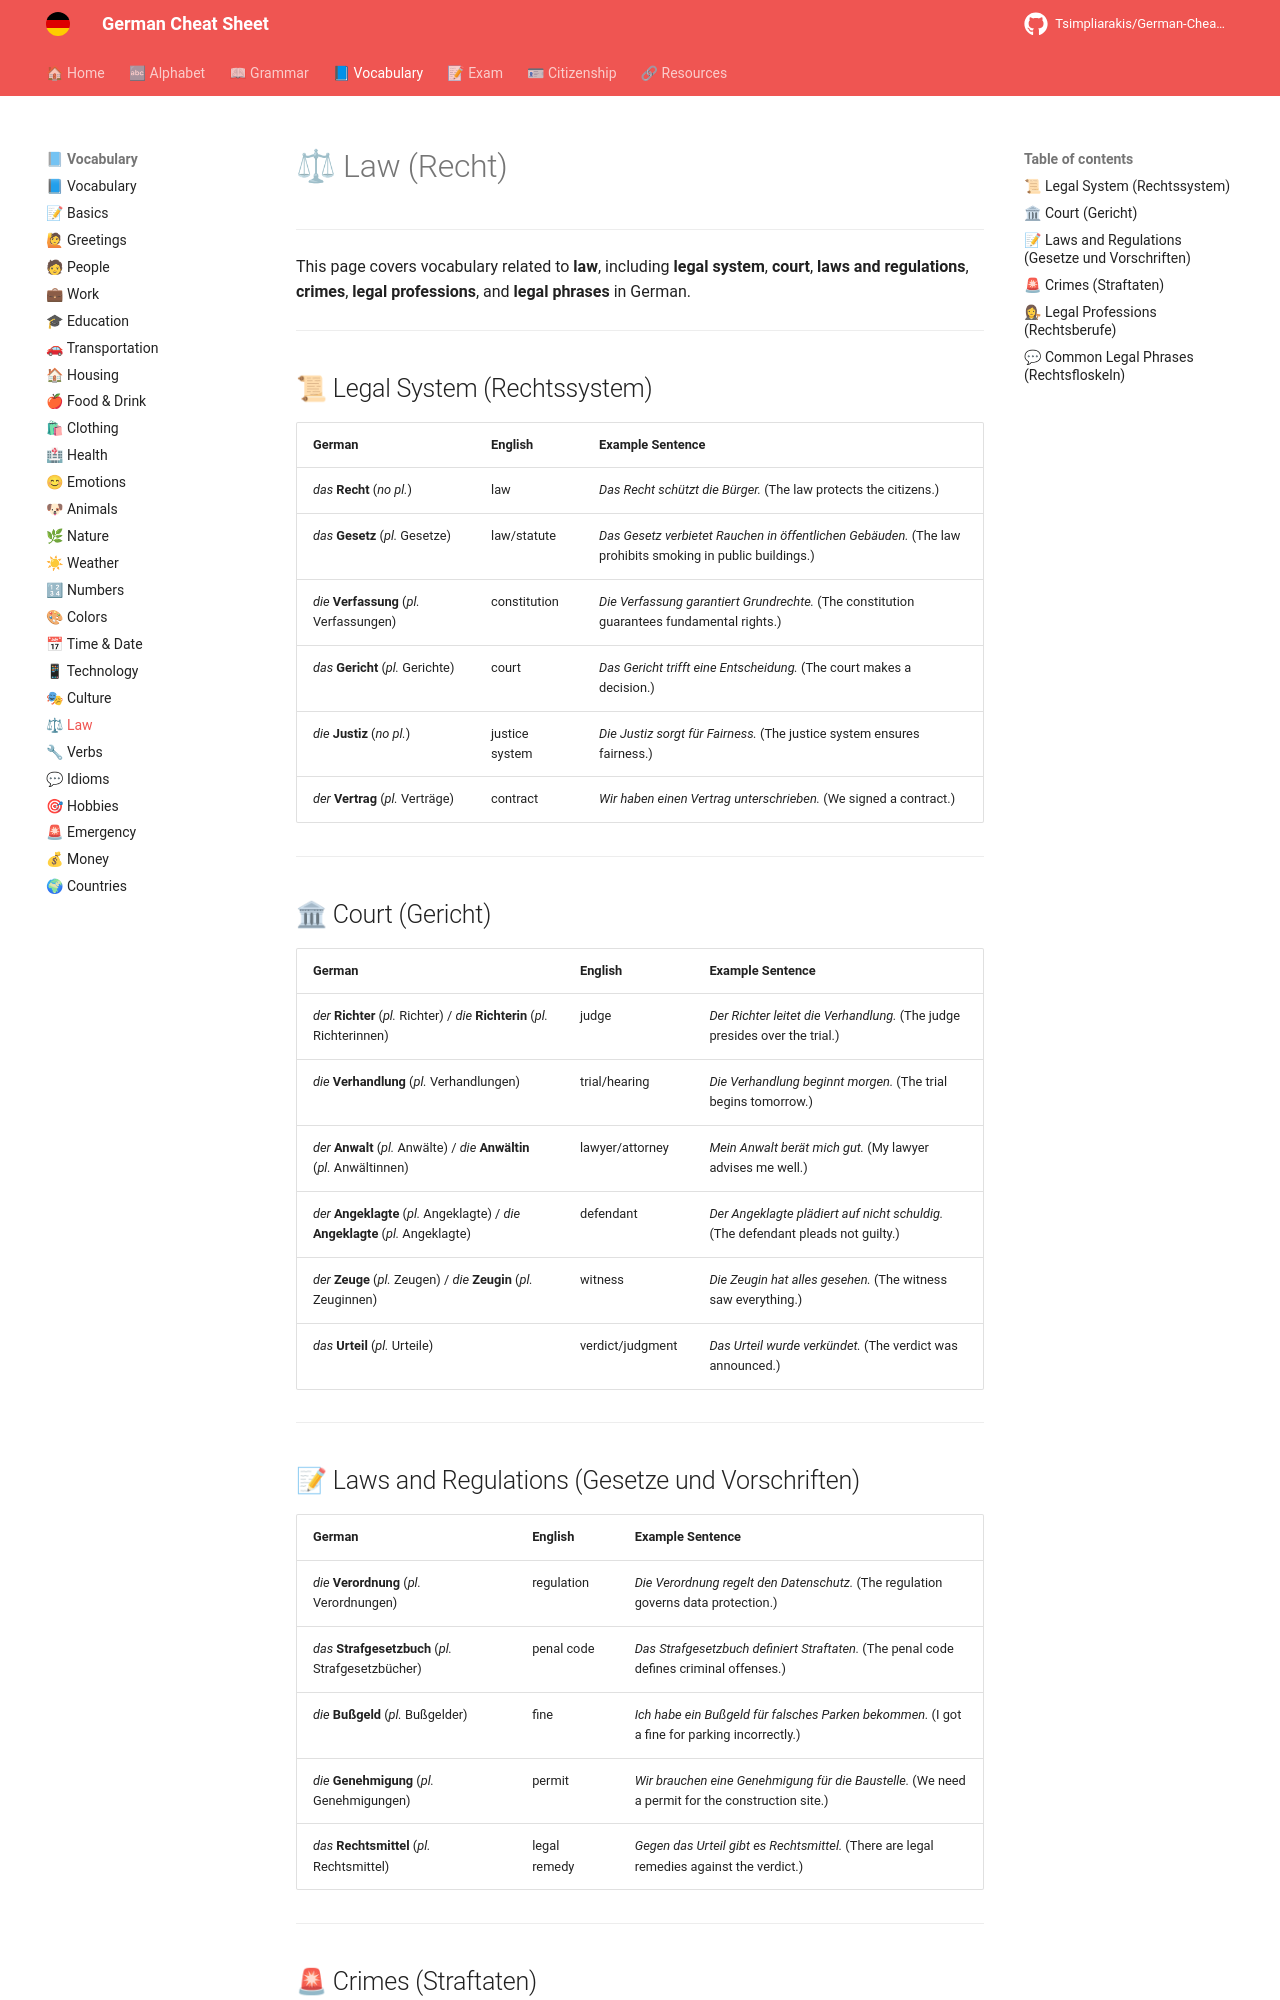

repository: Tsimpliarakis/German-Cheat-Sheet · page: vocabulary/law/index.html · generator: mkdocs

# ⚖ Law (Recht)

---

This page covers vocabulary related to **law**, including **legal system**, **court**, **laws and regulations**, **crimes**, **legal professions**, and **legal phrases** in German.

---

## 📜 Legal System (Rechtssystem)

| German                                          | English         | Example Sentence                                                          |
| ----------------------------------------------- | --------------- | ------------------------------------------------------------------------- |
| *das* **Recht** (*no pl.*)                     | law             | *Das Recht schützt die Bürger.* (The law protects the citizens.)         |
| *das* **Gesetz** (*pl.* Gesetze)               | law/statute     | *Das Gesetz verbietet Rauchen in öffentlichen Gebäuden.* (The law prohibits smoking in public buildings.) |
| *die* **Verfassung** (*pl.* Verfassungen)      | constitution    | *Die Verfassung garantiert Grundrechte.* (The constitution guarantees fundamental rights.) |
| *das* **Gericht** (*pl.* Gerichte)             | court           | *Das Gericht trifft eine Entscheidung.* (The court makes a decision.)    |
| *die* **Justiz** (*no pl.*)                    | justice system  | *Die Justiz sorgt für Fairness.* (The justice system ensures fairness.)   |
| *der* **Vertrag** (*pl.* Verträge)             | contract        | *Wir haben einen Vertrag unterschrieben.* (We signed a contract.)         |

---

## 🏛 Court (Gericht)

| German                                          | English         | Example Sentence                                                          |
| ----------------------------------------------- | --------------- | ------------------------------------------------------------------------- |
| *der* **Richter** (*pl.* Richter) / *die* **Richterin** (*pl.* Richterinnen) | judge | *Der Richter leitet die Verhandlung.* (The judge presides over the trial.) |
| *die* **Verhandlung** (*pl.* Verhandlungen)    | trial/hearing   | *Die Verhandlung beginnt morgen.* (The trial begins tomorrow.)           |
| *der* **Anwalt** (*pl.* Anwälte) / *die* **Anwältin** (*pl.* Anwältinnen) | lawyer/attorney | *Mein Anwalt berät mich gut.* (My lawyer advises me well.)                |
| *der* **Angeklagte** (*pl.* Angeklagte) / *die* **Angeklagte** (*pl.* Angeklagte) | defendant | *Der Angeklagte plädiert auf nicht schuldig.* (The defendant pleads not guilty.) |
| *der* **Zeuge** (*pl.* Zeugen) / *die* **Zeugin** (*pl.* Zeuginnen) | witness | *Die Zeugin hat alles gesehen.* (The witness saw everything.)             |
| *das* **Urteil** (*pl.* Urteile)               | verdict/judgment | *Das Urteil wurde verkündet.* (The verdict was announced.)                |

---

## 📝 Laws and Regulations (Gesetze und Vorschriften)

| German                                          | English         | Example Sentence                                                          |
| ----------------------------------------------- | --------------- | ------------------------------------------------------------------------- |
| *die* **Verordnung** (*pl.* Verordnungen)      | regulation      | *Die Verordnung regelt den Datenschutz.* (The regulation governs data protection.) |
| *das* **Strafgesetzbuch** (*pl.* Strafgesetzbücher) | penal code     | *Das Strafgesetzbuch definiert Straftaten.* (The penal code defines criminal offenses.) |
| *die* **Bußgeld** (*pl.* Bußgelder)            | fine            | *Ich habe ein Bußgeld für falsches Parken bekommen.* (I got a fine for parking incorrectly.) |
| *die* **Genehmigung** (*pl.* Genehmigungen)    | permit          | *Wir brauchen eine Genehmigung für die Baustelle.* (We need a permit for the construction site.) |
| *das* **Rechtsmittel** (*pl.* Rechtsmittel)    | legal remedy    | *Gegen das Urteil gibt es Rechtsmittel.* (There are legal remedies against the verdict.) |

---
